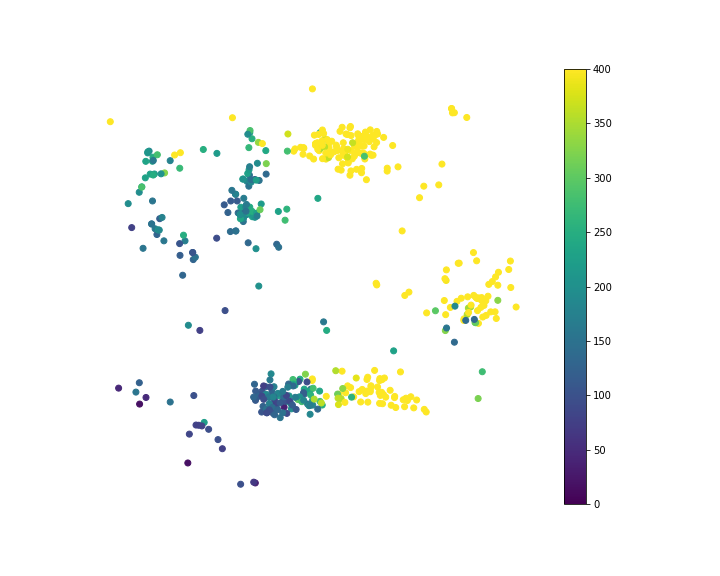

Values plotted in this chart, from the file beside it:
, x, y, Smiles, peakcounter
0, -1.648, 2.711, [H][C@@](O[C@@H]1O[C@H](CO)[C@H](O)[C@](…, 232.0
1, -1.607, 2.746, C[C@@H]1O[C@@H](O[C@H](CO)[C@@H](O[C@H]2…, 246.0
2, -1.54, 2.614, CC(=O)N[C@@H]1[C@@H](O)C[C@@](O[C@H]2[C@…, 325.0
3, -1.56, 2.606, CC(=O)N[C@@H]1[C@@H](O)[C@H](O[C@@H]2OC(…, 206.0
4, -1.598, 2.605, CC(=O)N[C@@H]1[C@@H](O)[C@H](O[C@@H]2O[C…, 223.0
5, -0.964, 2.801, CC(=O)NC1C(O)C(OC2OC(COC3(CC(O)C(NC(C)=O…, 240.0
6, -1.623, 2.604, CC(=O)N[C@@H]1[C@@H](O)C[C@@](OC[C@H]2O[…, 231.0
7, -1.582, 2.766, C[C@@H]1O[C@@H](O[C@H]([C@@H](O)C=O)[C@H…, 281.0
8, -1.211, 0.2983, NC1=C2N=CN([C@@H]3O[C@H](COP(O)(=O)OP(O)…, 77.0
9, 0.3487, 1.392, CS(=O)(=O)CCC(N)C(=O)NC(CCC(O)=O)C(=O)NC…, 916.0
10, 0.1373, 1.856, CC(C)CC1NC(=O)C(C)NC(=O)C(=C)N(C)C(=O)CC…, 1136
11, 0.1319, 1.855, COC(CC1=CC=CC=C1)C(C)C=C(C)C=CC1NC(=O)C(…, 1079
12, -1.093, 2.258, COC1=CC(\C=C\C(=O)OCC2OC(OC3C(OC4C(OC5=C…, 158.0
13, 0.3418, 1.448, CCCC(NC(=O)C(NC(=O)C(NC(=O)C(NC(=O)CNC(=…, 1741
14, 0.06046, 1.424, CCOC1=CC=C(CC2NC(=O)CCSSCC(NC(=O)C(CC(N)…, 1008
15, -0.1813, 0.7093, CCCCCCCCCCC[C@H](O)CC(=O)SCCNC(=O)CCNC(=…, 912.0
16, 0.0872, 1.484, CCC(C)C1NC(=O)C(CC2=CC=CC=C2)NC(=O)C(N)C…, 892.0
17, 0.2418, 1.457, CCC(C)C(NC(=O)C(CC1=CC=CC=C1)NC(=O)C(N)C…, 888.0
18, 0.1637, 1.376, CCC(C)C(NC(=O)CNC(=O)C(CCC(N)=O)NC(=O)C1…, 990.0
19, 0.1649, 1.389, CCC(C)C(NC(=O)CNC(=O)C(CCC([NH3+])=O)NC(…, 1072
20, -0.1575, 0.7032, CCC(C)CCCCCCCCCCC(=O)SCCNC(=O)CCNC(=O)[C…, 852.0
21, -0.1048, 0.7074, CC(C)CCCCCCCCCCCC(=O)SCCNC(=O)CCNC(=O)[C…, 749.0
22, -0.05046, 0.6066, CCCCCCCCCCCCCCC(=O)SCCN=C(O)CCN=C(O)[C@@…, 1205
23, -0.3021, 0.8782, CCCCCC=CCCCCC(O)CC(=O)SCCNC(=O)CCNC(=O)C…, 592.0
24, -0.2309, 0.7274, CCCCCCCCCCCC(=O)CC(=O)SCCNC(=O)CCNC(=O)[…, 908.0
25, -1.055, 2.952, OCC1OC(OC2C(O)C(CO)OC(OC3C(O)C(O)OC(COC4…, 215.0
26, -1.629, 2.797, OC[C@H]1O[C@H](O[C@H]2[C@H](O)[C@@H](O)[…, 186.0
27, -1.166, 2.121, COC1=C(O)C=CC(\C=C\C(=O)OC2C(OC3C(OC4=CC…, 140.0
28, -1.041, 2.246, OCC1OC(OC2C(O)C(O)C(COC(=O)\C=C\C3=CC=C(…, 230.0
29, -0.4847, 2.594, CC(C(O)C\C(C)=C(\C)C(=O)OC1OC(COC(C)=O)C…, 627.0
30, -0.6213, 2.73, COC(=O)C1(C)CCC2(CCC3(C)C(=CCC4C5(C)CC(O…, 395.0
31, -0.6601, 2.8, CC1(C)CCC2(CCC3(C)C(=CCC4C5(C)CC(O)C(OC6…, 428.0
32, 0.1857, 1.573, CCC(C)C1NC(=O)C(CC2=CC=C(O)C=C2)N(C)C(=O…, 1159
33, 0.05264, 1.542, [H][C@]1(NC(=O)[C@H](CC2=CC=C(OC)C=C2)NC…, 459.0
34, -0.5295, 0.9493, CC\C=C/C[C@@H]1C(=O)CCC1CCCC(=O)SCCNC(=O…, 495.0
35, -0.5348, 2.637, COC(=O)C1(C)CCC2(CCC3(C)C(=CCC4C5(C)CCC(…, 402.0
36, -0.5656, 0.9531, CC\C=C/C[C@@H]1C(=O)CCC1C\C=C\C(=O)SCCNC…, 354.0
37, -0.2415, 2.844, CC1OC(CC(O)C1OC1CC(O)C(OC2CC(OC(C)=O)C(O…, 1606
38, 0.002136, 1.456, [H][C@](N)(CC1=CC=C(O)C=C1)C(O)=NCC(O)=N…, 298.0
39, -1.454, 2.653, C[C@@H]1OC(O[C@@H]2[C@@H](CO)O[C@@H](O[C…, 270.0
40, -1.605, 2.596, C[C@@H]1O[C@@H](O[C@@H]2[C@@H](NC(C)=O)[…, 247.0
41, -1.024, 0.01079, OCC1OC(OS(O)(=O)=O)(C(OS(O)(=O)=O)C(OS(O…, 35.0
42, -0.5601, 2.831, CC(C)(O)C(O)CCC(C)(OC1OC(CO)C(O)C(O)C1O)…, 620.0
43, 0.2274, 1.358, CC[C@H](C)[C@H](NC(=O)[C@@H](CCCNC(N)=N)…, 314.0
44, 0.125, 1.535, CCC(C)C1NC(=O)C(CC2=CC=C(O)C=C2)NC(=O)C(…, 1018
45, -0.934, 0.9267, CC(C)=CCCC(O)(CC(O)=O)CC(=O)SCCN=C(O)CCN…, 187.0
46, -0.4714, 2.732, CC(=C)C(CCC(C)(OC1OC(CO)C(O)C(O)C1O)C1CC…, 497.0
47, -0.5632, 2.847, CC(C)(OO)\C=C\CC(C)(OC1OC(CO)C(O)C(O)C1O…, 654.0
48, -0.4188, 2.615, CC(C)=CC1COC23CC4(CO2)C(CCC2C5(C)CCC(OC6…, 455.0
49, -1.092, 2.205, COC1=C(O)C=CC(\C=C\C(=O)OC2C(OC3C(O)C(O)…, 148.0
50, -1.093, 2.232, COC1=CC(\C=C\C(=O)OC2C(OC3=C(OC4=CC(OC5O…, 169.0
51, -1.377, 1.886, COC1=CC(=CC=C1O)C1=C(O[C@@H]2OC(CO[C@@H]…, 128.0
52, -1.091, 2.235, COC1=CC(\C=C\C(=O)OC2C(OC3C(OC4=C(OC5=CC…, 189.0
53, -1.584, 2.097, COC1=CC(\C=C\C(=O)OC[C@H]2O[C@H](OC3=C(O…, 127.0
54, -0.1657, 0.7225, CC(C)CCCCCCCCCCC(=O)SCCNC(=O)CCNC(=O)[C@…, 701.0
55, -0.0616, 0.6287, CCCCCCCCCCCCCC(=O)SCCNC(=O)CCNC(=O)C(O)C…, 1021
56, -0.1971, 0.9431, CC(C)CCCC(C)CCCC(C)C(=O)SCCNC(=O)CCNC(=O…, 673.0
57, -0.6067, 2.742, CC1OC(OC2C(COC3OC(CO)C(O)C(O)C3O)OC(OC3C…, 364.0
58, -0.3273, 0.8167, [H]\C(CCCCCCCC)=C(/[H])CCCC(=O)SCCN=C(O)…, 816.0
59, -0.3443, 0.9557, CC(C)CCCC(C)CCC=C(C)C(=O)SCCNC(=O)CCNC(=…, 574.0
... 440 more rows
